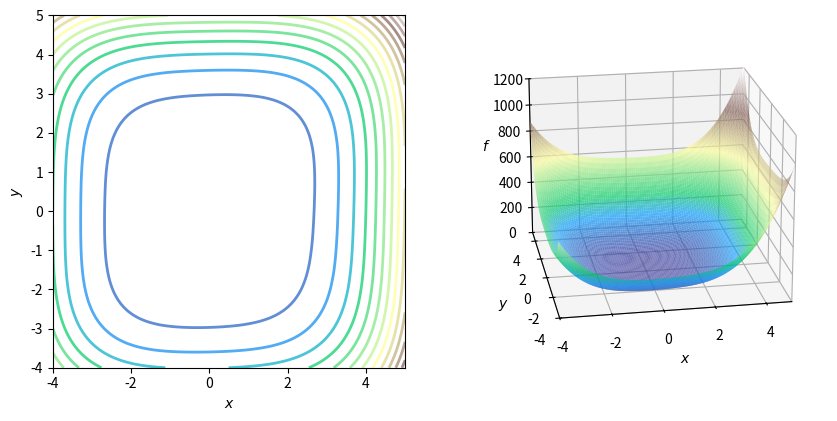

Recreate this plot in Python.
import numpy as np
import matplotlib.pyplot as plt
from matplotlib.gridspec import GridSpec


def f_1(x):
    return np.exp(x) - np.log(x)

def dfdx_1(x):
    return np.exp(x) - 1/x

def d2fdx2_1(x):
    return np.exp(x) + 1/(x**2)

x_0 = 1.6



def newtons_method(dfdx, d2fdx2, x, num_iterations=100):
    for i in range(num_iterations):
        x = x - dfdx(x)/d2fdx2(x)
        print(x)
    return x

num_iterations_example_1 = 25; x_initial = 1.6
newtons_method(dfdx_1,d2fdx2_1, 1.6, 25)

def f_2(x, y):
    return x**4 + 0.8*y**4 + 4*x**2 + 2*y**2 - x*y -0.2*x**2*y

def grad_f_2(x, y):
    return np.array([[4*x**3 + 8*x - y - 0.4*x*y],
                     [3.2*y**3 +4*y - x - 0.2*x**2]])

def hessian_f_2(x, y):
    hessian_f = np.array([[12*x**2 + 8 - 0.4*y, -1 - 0.4*x],
                         [-1 - 0.4*x, 9.6*y**2 + 4]])
    return hessian_f
x_0, y_0 = 4, 4
print(f"f{x_0, y_0} = {f_2(x_0, y_0)}")
print(f"grad f{x_0, y_0} = \n{grad_f_2(x_0, y_0)}")
print(f"H{x_0, y_0} = \n{hessian_f_2(x_0, y_0)}")

def plot_f_cont_and_surf(f):
    
    fig = plt.figure( figsize=(10,5))
    fig.canvas.toolbar_visible = False
    fig.canvas.header_visible = False
    fig.canvas.footer_visible = False
    fig.set_facecolor('#ffffff')
    gs = GridSpec(1, 2, figure=fig)
    axc = fig.add_subplot(gs[0, 0])
    axs = fig.add_subplot(gs[0, 1],  projection='3d')
    
    x_range = [-4, 5]
    y_range = [-4, 5]
    z_range = [0, 1200]
    x = np.linspace(*x_range, 100)
    y = np.linspace(*y_range, 100)
    X,Y = np.meshgrid(x,y)
    
    cont = axc.contour(X, Y, f(X, Y), cmap='terrain', levels=18, linewidths=2, alpha=0.7)
    axc.set_xlabel('$x$')
    axc.set_ylabel('$y$')
    axc.set_xlim(*x_range)
    axc.set_ylim(*y_range)
    axc.set_aspect("equal")
    axc.autoscale(enable=False)
    
    surf = axs.plot_surface(X,Y, f(X,Y), cmap='terrain', 
                    antialiased=True,cstride=1,rstride=1, alpha=0.69)
    axs.set_xlabel('$x$')
    axs.set_ylabel('$y$')
    axs.set_zlabel('$f$')
    axs.set_xlim(*x_range)
    axs.set_ylim(*y_range)
    axs.set_zlim(*z_range)
    axs.view_init(elev=20, azim=-100)
    axs.autoscale(enable=False)
    plt.show()
    return fig, axc, axs

plot_f_cont_and_surf(f_2)